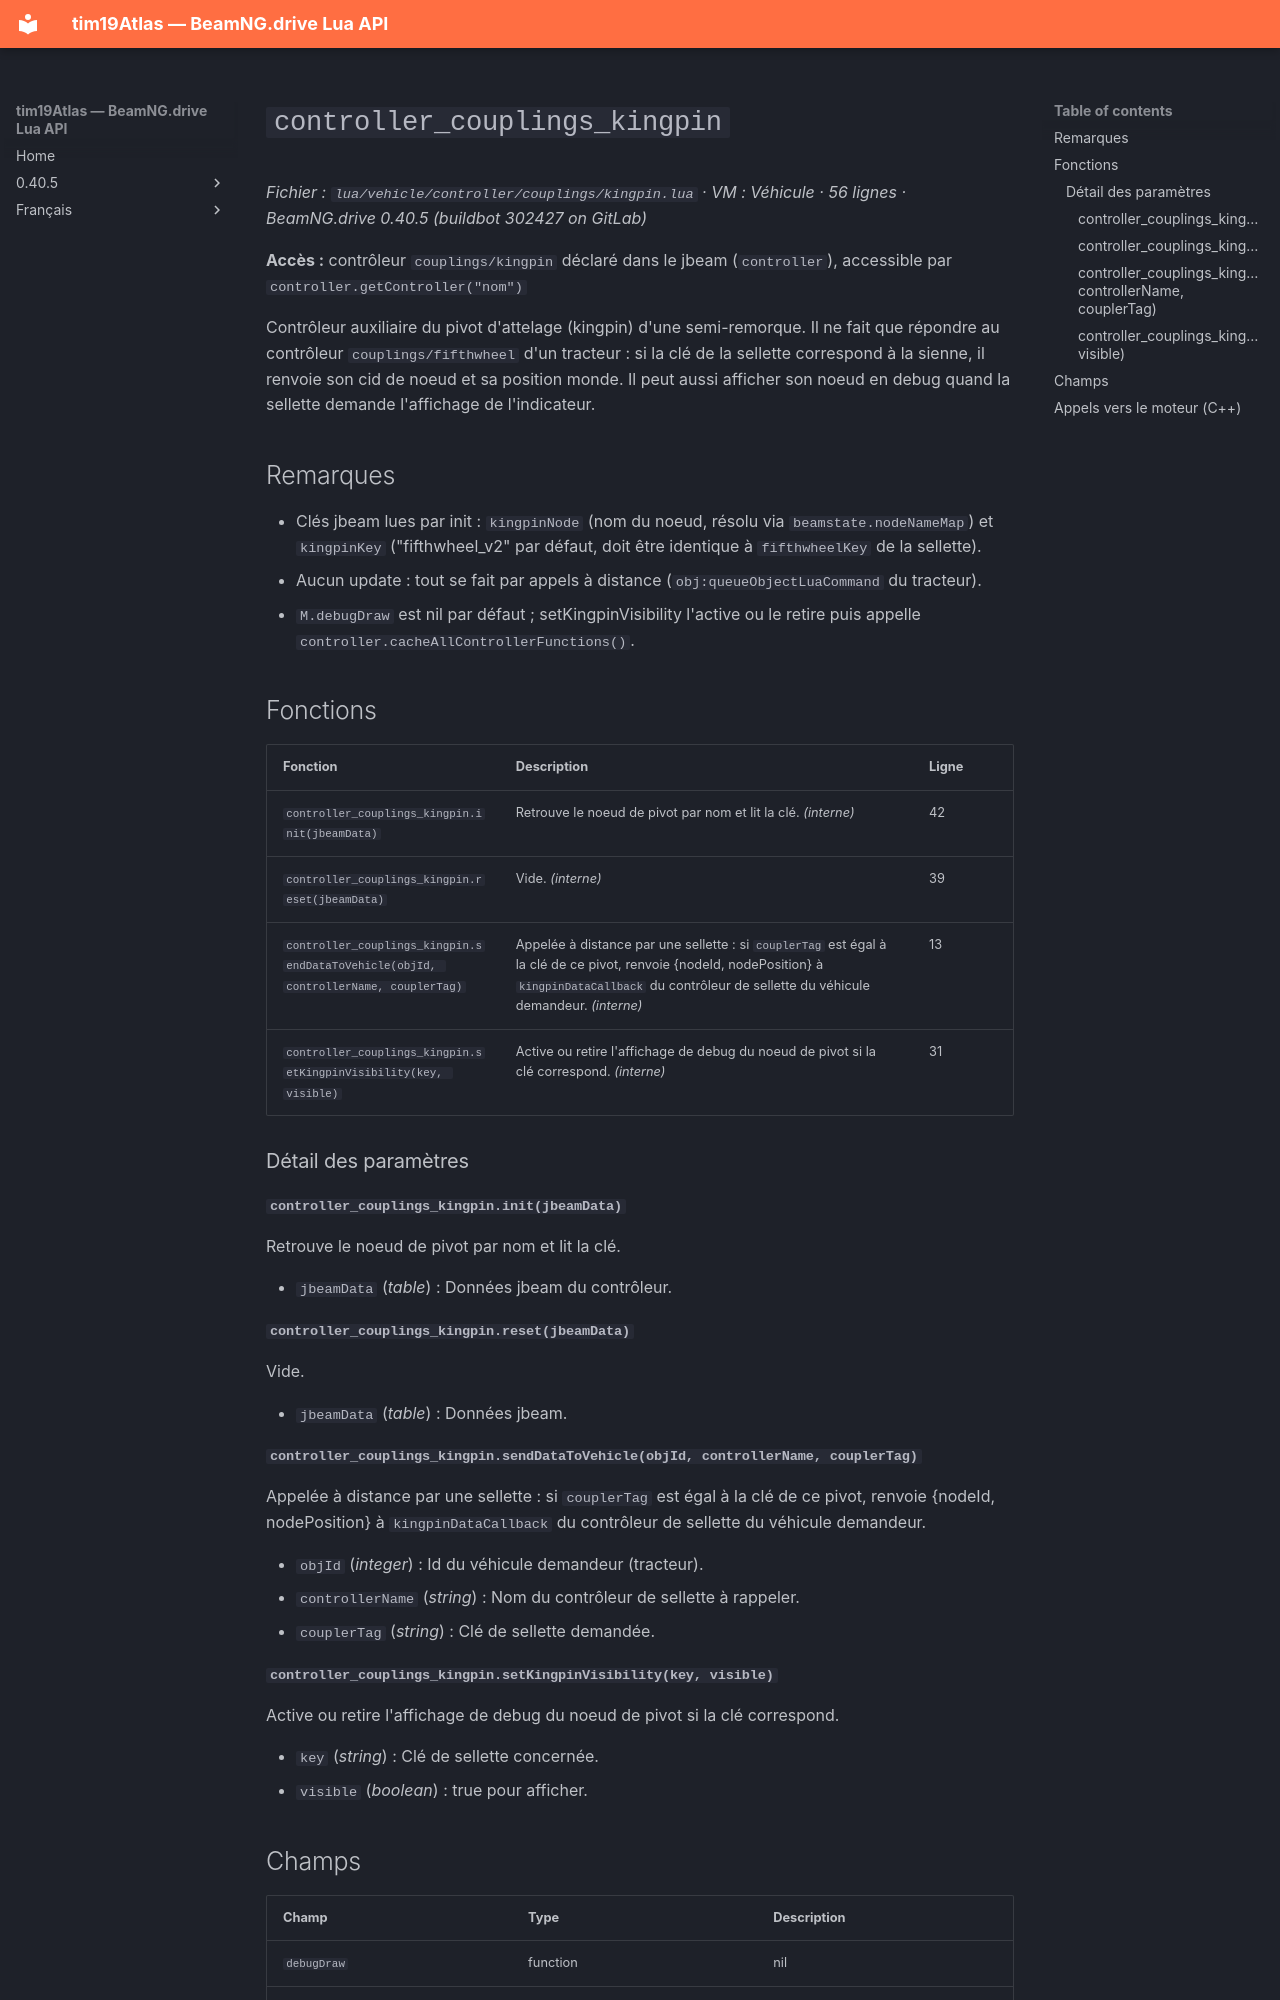

repository: Tim0219800/beamng-lua-atlas · page: fr/0.40.5/vehicle/controller/couplings/kingpin.html · generator: mkdocs

# `controller_couplings_kingpin`

*Fichier : `lua/vehicle/controller/couplings/kingpin.lua` · VM : Véhicule · 56 lignes · BeamNG.drive 0.40.5 (buildbot 302427 on GitLab)*

**Accès :** contrôleur `couplings/kingpin` déclaré dans le jbeam (`controller`), accessible par `controller.getController("nom")`

Contrôleur auxiliaire du pivot d'attelage (kingpin) d'une semi-remorque. Il ne fait que répondre au contrôleur `couplings/fifthwheel` d'un tracteur : si la clé de la sellette correspond à la sienne, il renvoie son cid de noeud et sa position monde. Il peut aussi afficher son noeud en debug quand la sellette demande l'affichage de l'indicateur.

## Remarques

- Clés jbeam lues par init : `kingpinNode` (nom du noeud, résolu via `beamstate.nodeNameMap`) et `kingpinKey` ("fifthwheel_v2" par défaut, doit être identique à `fifthwheelKey` de la sellette).
- Aucun update : tout se fait par appels à distance (`obj:queueObjectLuaCommand` du tracteur).
- `M.debugDraw` est nil par défaut ; setKingpinVisibility l'active ou le retire puis appelle `controller.cacheAllControllerFunctions()`.

## Fonctions

| Fonction | Description | Ligne |
|---|---|---|
| `controller_couplings_kingpin.init(jbeamData)` | Retrouve le noeud de pivot par nom et lit la clé. *(interne)* | 42 |
| `controller_couplings_kingpin.reset(jbeamData)` | Vide. *(interne)* | 39 |
| `controller_couplings_kingpin.sendDataToVehicle(objId, controllerName, couplerTag)` | Appelée à distance par une sellette : si `couplerTag` est égal à la clé de ce pivot, renvoie {nodeId, nodePosition} à `kingpinDataCallback` du contrôleur de sellette du véhicule demandeur. *(interne)* | 13 |
| `controller_couplings_kingpin.setKingpinVisibility(key, visible)` | Active ou retire l'affichage de debug du noeud de pivot si la clé correspond. *(interne)* | 31 |

### Détail des paramètres

#### `controller_couplings_kingpin.init(jbeamData)`

Retrouve le noeud de pivot par nom et lit la clé.

- `jbeamData` (*table*) : Données jbeam du contrôleur.

#### `controller_couplings_kingpin.reset(jbeamData)`

Vide.

- `jbeamData` (*table*) : Données jbeam.

#### `controller_couplings_kingpin.sendDataToVehicle(objId, controllerName, couplerTag)`

Appelée à distance par une sellette : si `couplerTag` est égal à la clé de ce pivot, renvoie {nodeId, nodePosition} à `kingpinDataCallback` du contrôleur de sellette du véhicule demandeur.

- `objId` (*integer*) : Id du véhicule demandeur (tracteur).
- `controllerName` (*string*) : Nom du contrôleur de sellette à rappeler.
- `couplerTag` (*string*) : Clé de sellette demandée.

#### `controller_couplings_kingpin.setKingpinVisibility(key, visible)`

Active ou retire l'affichage de debug du noeud de pivot si la clé correspond.

- `key` (*string*) : Clé de sellette concernée.
- `visible` (*boolean*) : true pour afficher.
